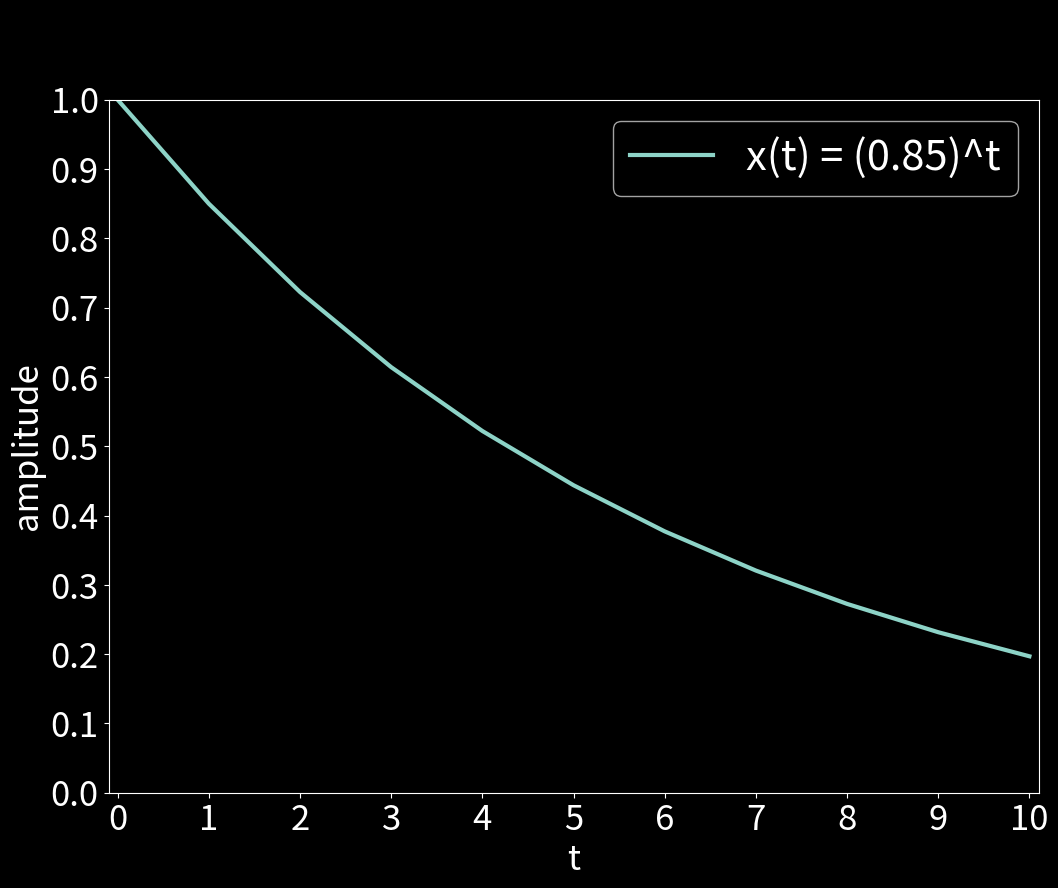
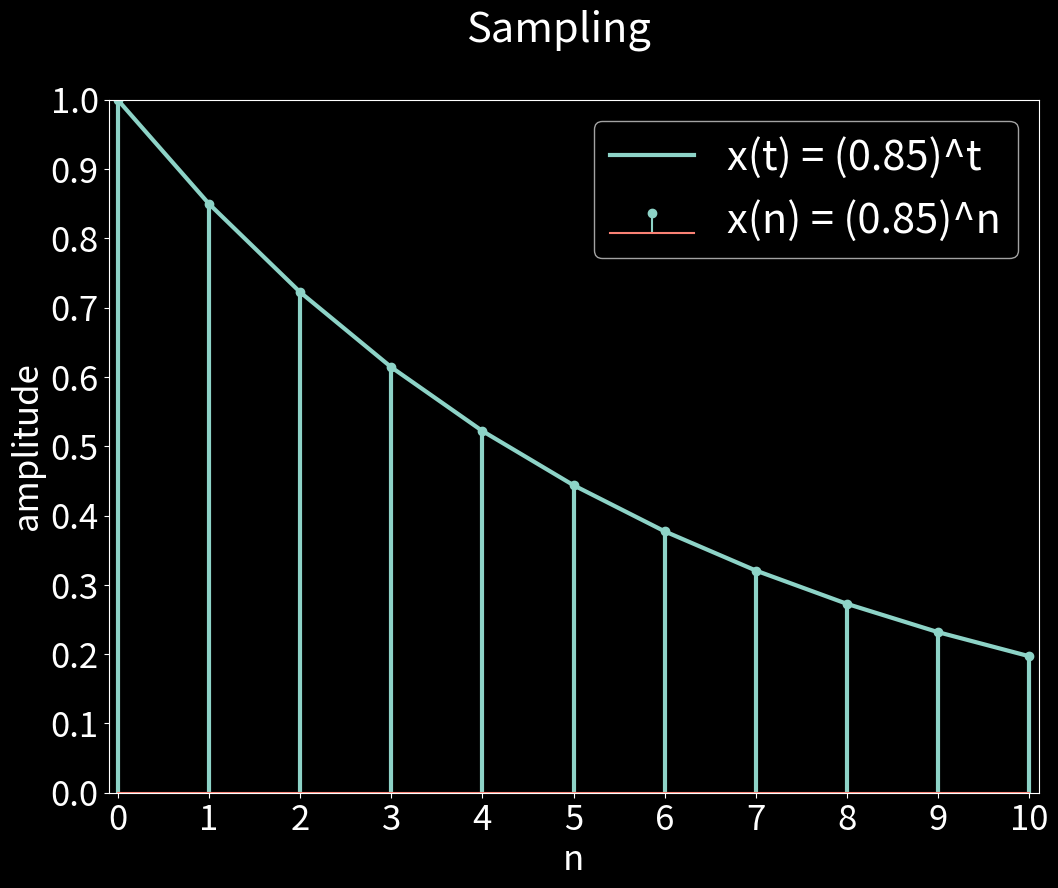
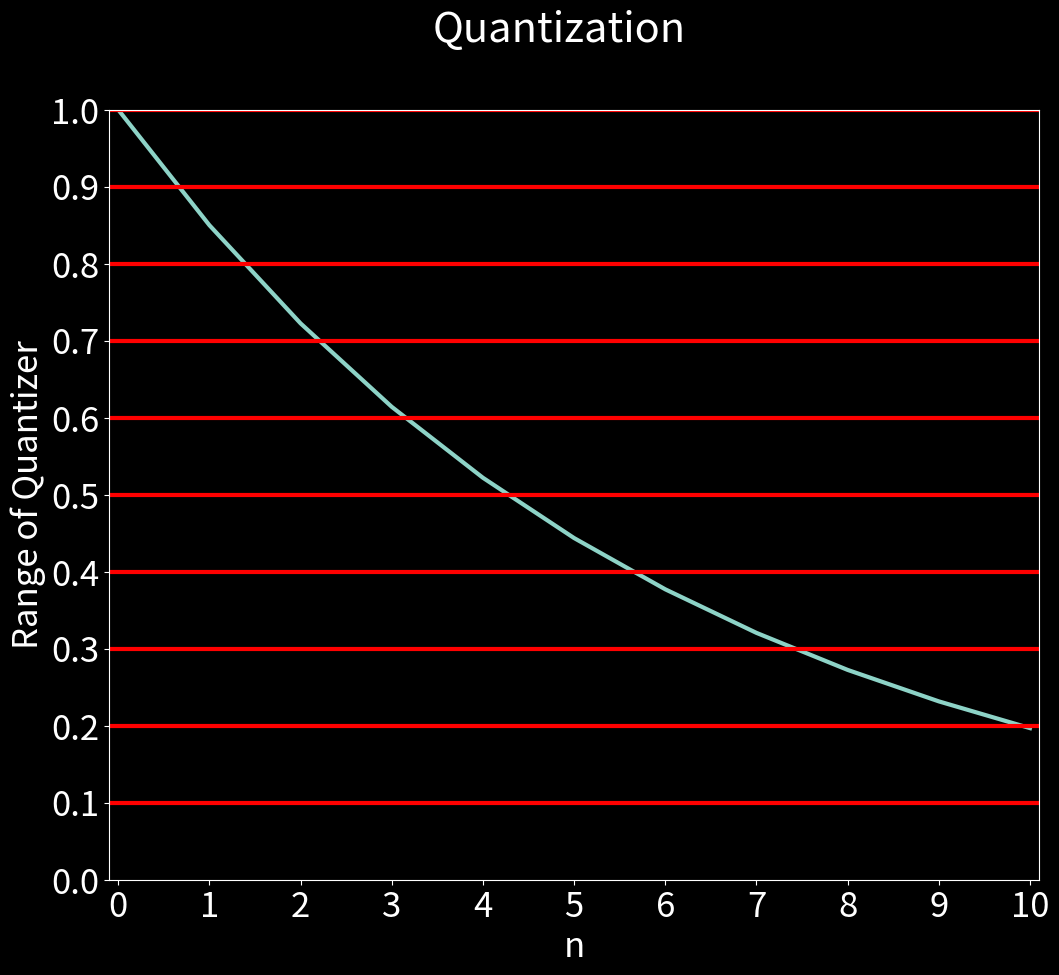

Write Python code to recreate these figures, in order.
import numpy as np 
import matplotlib.pyplot as plt
from matplotlib import style

t = np.arange(0,11)
x = (0.85) ** t



plt.figure(figsize= (12,9)) # set the size of the figure
plt.suptitle('Analog Signal', fontsize = 30)
style.use('dark_background')

# set defaults
plt.rcParams['xtick.labelsize'] = 25
plt.rcParams['ytick.labelsize'] = 25

plt.plot(t,x, linewidth = 3, label = 'x(t) = (0.85)^t')
plt.xlabel('t', fontsize = 25)
plt.ylabel('amplitude', fontsize = 25)

plt.axis([0,10,0,1]) # set the limit of x-axis 0-10 and the y-axis 0-1

plt.legend(fontsize = 30)
plt.axis([-0.1, 10.1, 0,1])
plt.xticks([0,1,2,3,4,5,6,7,8,9,10])
plt.yticks([0.0, 0.1, 0.2, 0.3, 0.4, 0.5, 0.6, 0.7, 0.8, 0.9, 1.0])
plt.show()


plt.figure(figsize= (12,9)) # set the size of the figure
plt.suptitle('Sampling', fontsize = 30)
style.use('dark_background')

# set defaults
plt.rcParams['xtick.labelsize'] = 25
plt.rcParams['ytick.labelsize'] = 25

# Plot continuous analog signal
plt.plot(t,x, linewidth = 3, label = 'x(t) = (0.85)^t')
n = t
plt.axis([-0.1, 10.1, 0,1])
plt.xticks([0,1,2,3,4,5,6,7,8,9,10])
plt.yticks([0.0, 0.1, 0.2, 0.3, 0.4, 0.5, 0.6, 0.7, 0.8, 0.9, 1.0])

# Overlay the discrete sampled signal plot
markerline, stemlines, baseline = plt.stem(n,x, label = 'x(n) = (0.85)^n') # draw vertical lines
plt.setp(stemlines, 'linewidth', 3) # set properties of linewidth
plt.xlabel('n', fontsize = 25)
plt.ylabel('amplitude', fontsize = 25)
plt.axis([-0.1, 10.1, 0, 1])
plt.legend(fontsize = 30)
plt.axis([-0.1, 10.1, 0, 1])
plt.xticks([0,1,2,3,4,5,6,7,8,9,10])
plt.yticks([0.0, 0.1, 0.2, 0.3, 0.4, 0.5, 0.6, 0.7, 0.8, 0.9, 1.0])
plt.show()


plt.figure(figsize= (12,10)) # set the size of the figure
plt.suptitle('Quantization', fontsize = 30)
style.use('dark_background')

# set defaults
plt.rcParams['xtick.labelsize'] = 25
plt.rcParams['ytick.labelsize'] = 25

# Plot continuous analog signal
plt.plot(t,x, linewidth = 3)
plt.xlabel('n', fontsize = 25)
plt.ylabel('Range of Quantizer', fontsize = 25)
plt.axis([-0.1, 10.1, 0, 1])
plt.xticks([0,1,2,3,4,5,6,7,8,9,10])
plt.yticks([0.0, 0.1, 0.2, 0.3, 0.4, 0.5, 0.6, 0.7, 0.8, 0.9, 1.0])

# axhline allows you to draw a horizontal line that spans across the entire plot
plt.axhline(y = 0.1, xmin = 0, xmax = 10, color = 'r', linewidth = 3.0)
plt.axhline(y = 0.2, xmin = 0, xmax = 10, color = 'r', linewidth = 3.0)
plt.axhline(y = 0.3, xmin = 0, xmax = 10, color = 'r', linewidth = 3.0)
plt.axhline(y = 0.4, xmin = 0, xmax = 10, color = 'r', linewidth = 3.0)
plt.axhline(y = 0.5, xmin = 0, xmax = 10, color = 'r', linewidth = 3.0)
plt.axhline(y = 0.6, xmin = 0, xmax = 10, color = 'r', linewidth = 3.0)
plt.axhline(y = 0.7, xmin = 0, xmax = 10, color = 'r', linewidth = 3.0)
plt.axhline(y = 0.8, xmin = 0, xmax = 10, color = 'r', linewidth = 3.0)
plt.axhline(y = 0.9, xmin = 0, xmax = 10, color = 'r', linewidth = 3.0)
plt.axhline(y = 1.0, xmin = 0, xmax = 10, color = 'r', linewidth = 3.0)
plt.show()
